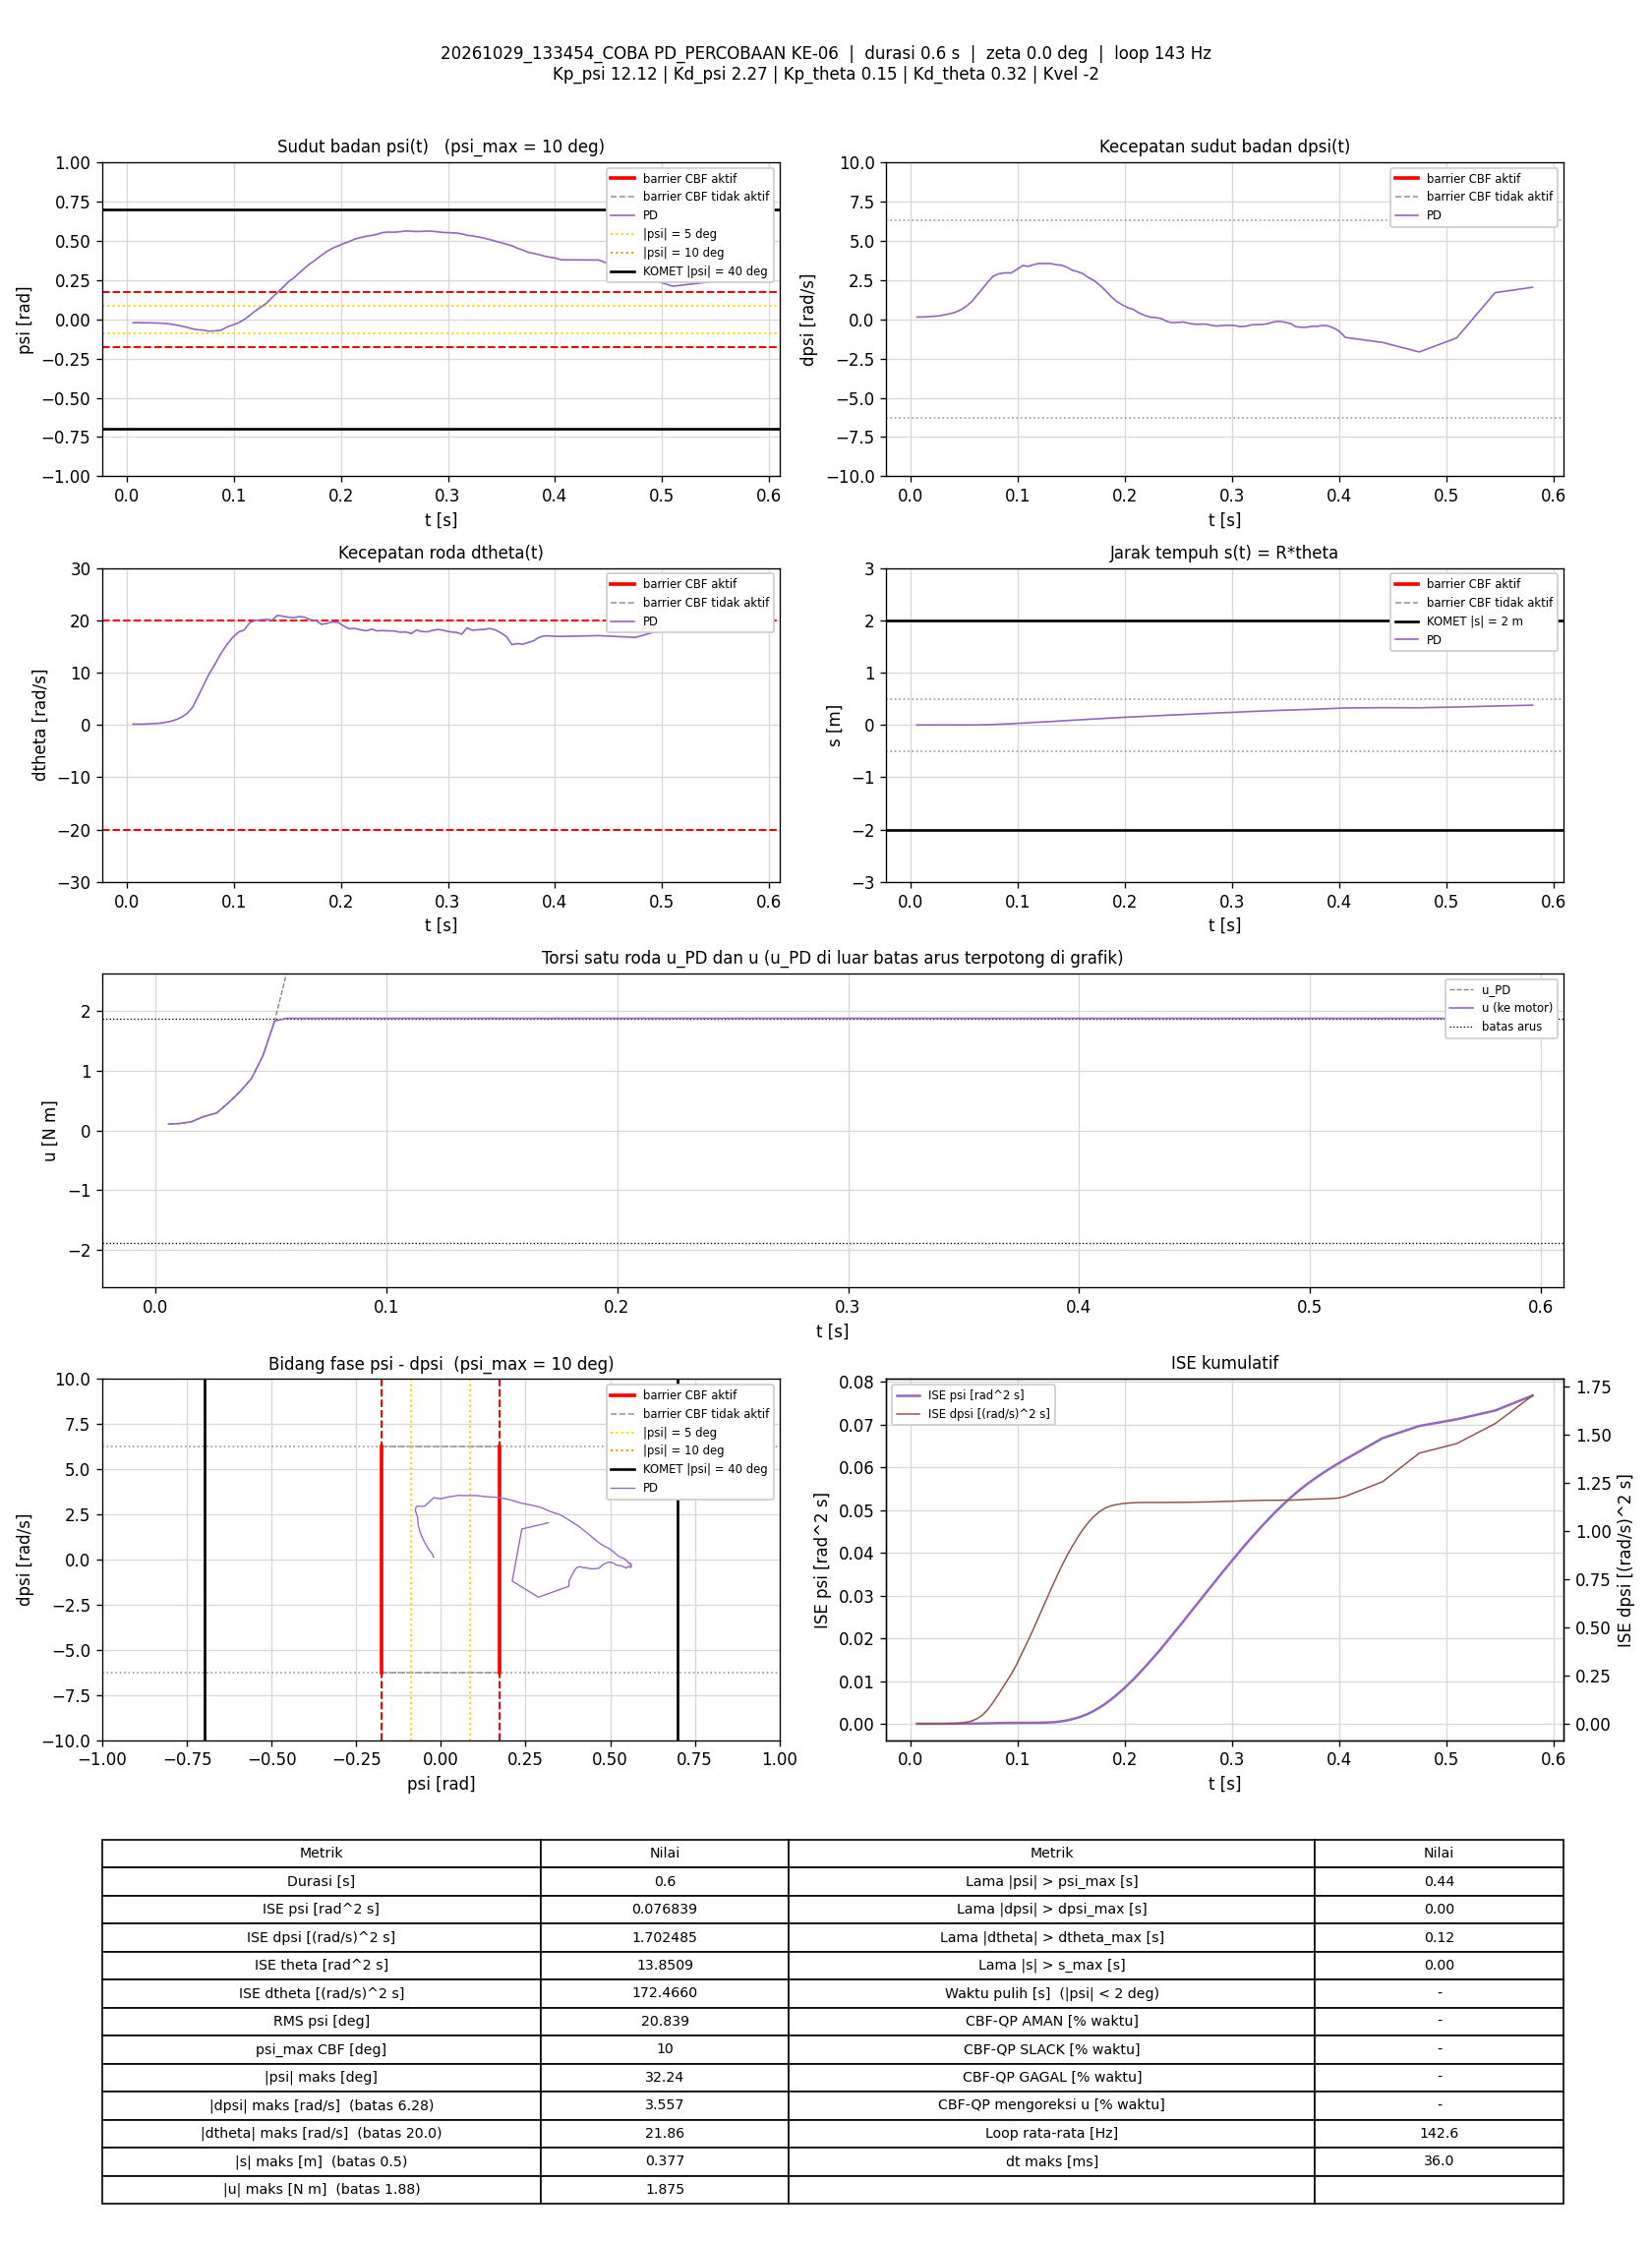

Data behind this chart, as committed beside it:
t_s, theta_rad, dtheta_rad_s, psi_rad, dpsi_rad_s, error_theta, error_dtheta, error_psi, error_dpsi, u_PD_Nm, u_Nm, status_cbf, dorong_N, ISE_theta, ISE_dtheta, ISE_psi, ISE_dpsi, Kp_psi, Kd_psi, Kp_theta, Kd_theta, Kvel, Alpha_1, Alpha_2
0.005919, -0.03319, 0.1566, -0.0217, 0.1414, 0.03319, -0.1566, 0.0217, -0.1414, 0.1081, 0.1081, -, 0, 6.5205038e-06, 0.0001452, 2.7873324e-06, 0.0001183, 12.12, 2.27, 0.15, 0.32, -2, 7.42, 8.45
0.01086, -0.03302, 0.1416, -0.02115, 0.1447, 0.03302, -0.1416, 0.02115, -0.1447, 0.1175, 0.1175, -, 0, 1.1910166e-05, 0.0002444, 4.9979735e-06, 0.0002219, 12.12, 2.27, 0.15, 0.32, -2, 7.42, 8.45
0.01583, -0.03436, 0.1448, -0.0221, 0.1626, 0.03436, -0.1448, 0.0221, -0.1626, 0.1475, 0.1475, -, 0, 1.7776936e-05, 0.0003485, 7.4254371e-06, 0.0003532, 12.12, 2.27, 0.15, 0.32, -2, 7.42, 8.45
0.02079, -0.03403, 0.2081, -0.02254, 0.1916, 0.03403, -0.2081, 0.02254, -0.1916, 0.2283, 0.2283, -, 0, 2.3515364e-05, 0.0005631, 9.9433659e-06, 0.0005351, 12.12, 2.27, 0.15, 0.32, -2, 7.42, 8.45
0.02677, -0.03402, 0.2574, -0.02321, 0.2173, 0.03402, -0.2574, 0.02321, -0.2173, 0.2945, 0.2945, -, 0, 3.0448122e-05, 0.0009599, 1.3168216e-05, 0.000818, 12.12, 2.27, 0.15, 0.32, -2, 7.42, 8.45
0.03178, -0.03523, 0.339, -0.02489, 0.289, 0.03523, -0.339, 0.02489, -0.289, 0.4629, 0.4629, -, 0, 3.6662536e-05, 0.001535, 1.6270252e-05, 0.001236, 12.12, 2.27, 0.15, 0.32, -2, 7.42, 8.45
0.03681, -0.0343, 0.5175, -0.02703, 0.3576, 0.0343, -0.5175, 0.02703, -0.3576, 0.6498, 0.6498, -, 0, 4.2575027e-05, 0.002881, 1.9941797e-05, 0.001879, 12.12, 2.27, 0.15, 0.32, -2, 7.42, 8.45
0.04179, -0.03516, 0.7147, -0.03124, 0.4493, 0.03516, -0.7147, 0.03124, -0.4493, 0.8699, 0.8699, -, 0, 4.8729625e-05, 0.005424, 2.480178e-05, 0.002884, 12.12, 2.27, 0.15, 0.32, -2, 7.42, 8.45
0.04679, -0.0349, 1.052, -0.03702, 0.6037, 0.0349, -1.052, 0.03702, -0.6037, 1.258, 1.258, -, 0, 5.4825436e-05, 0.01096, 3.1662277e-05, 0.004708, 12.12, 2.27, 0.15, 0.32, -2, 7.42, 8.45
0.05178, -0.03311, 1.535, -0.04405, 0.8245, 0.03311, -1.535, 0.04405, -0.8245, 1.829, 1.829, -, 0, 6.0298e-05, 0.02273, 4.135111e-05, 0.008102, 12.12, 2.27, 0.15, 0.32, -2, 7.42, 8.45
0.05677, -0.0268, 2.251, -0.05213, 1.107, 0.0268, -2.251, 0.05213, -1.107, 2.601, 1.875, -, 0, 6.3880139e-05, 0.048, 5.4901849e-05, 0.01421, 12.12, 2.27, 0.15, 0.32, -2, 7.42, 8.45
0.06184, -0.01133, 3.462, -0.06149, 1.523, 0.01133, -3.462, 0.06149, -1.523, 3.821, 1.875, -, 0, 6.4531389e-05, 0.1088, 7.4071434e-05, 0.02598, 12.12, 2.27, 0.15, 0.32, -2, 7.42, 8.45
0.06678, 0.03561, 5.507, -0.06708, 1.925, -0.03561, -5.507, 0.06708, -1.925, 5.319, 1.875, -, 0, 7.0796017e-05, 0.2586, 9.6298258e-05, 0.04428, 12.12, 2.27, 0.15, 0.32, -2, 7.42, 8.45
0.07181, 0.09265, 7.591, -0.06901, 2.352, -0.09265, -7.591, 0.06901, -2.352, 6.932, 1.875, -, 0, 0.000114, 0.5484, 0.0001202, 0.0721, 12.12, 2.27, 0.15, 0.32, -2, 7.42, 8.45
0.07683, 0.1556, 9.691, -0.07551, 2.731, -0.1556, -9.691, 0.07551, -2.731, 8.386, 1.875, -, 0, 0.0002355, 1.02, 0.0001489, 0.1096, 12.12, 2.27, 0.15, 0.32, -2, 7.42, 8.45
0.08179, 0.23, 11.36, -0.07383, 2.889, -0.23, -11.36, 0.07383, -2.889, 9.299, 1.875, -, 0, 0.0004982, 1.661, 0.0001759, 0.151, 12.12, 2.27, 0.15, 0.32, -2, 7.42, 8.45
0.08777, 0.3291, 13.57, -0.07035, 2.959, -0.3291, -13.57, 0.07035, -2.959, 10.21, 1.875, -, 0, 0.001145, 2.761, 0.0002055, 0.2033, 12.12, 2.27, 0.15, 0.32, -2, 7.42, 8.45
0.09393, 0.4575, 15.45, -0.04779, 2.957, -0.4575, -15.45, 0.04779, -2.957, 11.08, 1.875, -, 0, 0.002435, 4.233, 0.0002196, 0.2572, 12.12, 2.27, 0.15, 0.32, -2, 7.42, 8.45
0.09889, 0.579, 16.69, -0.03625, 3.16, -0.579, -16.69, 0.03625, -3.16, 12.07, 1.875, -, 0, 0.004097, 5.614, 0.0002261, 0.3068, 12.12, 2.27, 0.15, 0.32, -2, 7.42, 8.45
0.1048, 0.6818, 17.78, -0.02142, 3.426, -0.6818, -17.78, 0.02142, -3.426, 13.21, 1.875, -, 0, 0.006828, 7.471, 0.0002288, 0.3757, 12.12, 2.27, 0.15, 0.32, -2, 7.42, 8.45
0.1099, 0.7985, 18.15, -0.0008889, 3.371, -0.7985, -18.15, 0.0008889, -3.371, 13.45, 1.875, -, 0, 0.01009, 9.157, 0.0002288, 0.4339, 12.12, 2.27, 0.15, 0.32, -2, 7.42, 8.45
0.1148, 0.9313, 19.52, 0.0245, 3.482, -0.9313, -19.52, -0.0245, -3.482, 14.45, 1.875, -, 0, 0.01433, 11.02, 0.0002317, 0.4932, 12.12, 2.27, 0.15, 0.32, -2, 7.42, 8.45
0.1198, 1.045, 19.94, 0.05161, 3.557, -1.045, -19.94, -0.05161, -3.557, 15.08, 1.875, -, 0, 0.0198, 13.01, 0.0002451, 0.5565, 12.12, 2.27, 0.15, 0.32, -2, 7.42, 8.45
0.1248, 1.154, 20.07, 0.07495, 3.547, -1.154, -20.07, -0.07495, -3.547, 15.38, 1.875, -, 0, 0.02647, 15.03, 0.0002732, 0.6195, 12.12, 2.27, 0.15, 0.32, -2, 7.42, 8.45
0.1308, 1.268, 20.16, 0.1041, 3.551, -1.268, -20.16, -0.1041, -3.551, 15.77, 1.875, -, 0, 0.03608, 17.45, 0.0003379, 0.6948, 12.12, 2.27, 0.15, 0.32, -2, 7.42, 8.45
0.1358, 1.401, 20.02, 0.139, 3.476, -1.401, -20.02, -0.139, -3.476, 15.98, 1.875, -, 0, 0.04592, 19.46, 0.0004347, 0.7554, 12.12, 2.27, 0.15, 0.32, -2, 7.42, 8.45
0.1408, 1.538, 20.93, 0.1696, 3.447, -1.538, -20.93, -0.1696, -3.447, 16.58, 1.875, -, 0, 0.05773, 21.65, 0.0005784, 0.8148, 12.12, 2.27, 0.15, 0.32, -2, 7.42, 8.45
0.1458, 1.657, 20.76, 0.2029, 3.323, -1.657, -20.76, -0.2029, -3.323, 16.65, 1.875, -, 0, 0.07146, 23.81, 0.0007843, 0.87, 12.12, 2.27, 0.15, 0.32, -2, 7.42, 8.45
0.1508, 1.779, 20.57, 0.2376, 3.129, -1.779, -20.57, -0.2376, -3.129, 16.56, 1.875, -, 0, 0.08733, 25.93, 0.001067, 0.919, 12.12, 2.27, 0.15, 0.32, -2, 7.42, 8.45
0.156, 1.893, 20.48, 0.2638, 3.033, -1.893, -20.48, -0.2638, -3.033, 16.64, 1.875, -, 0, 0.1059, 28.1, 0.001427, 0.9666, 12.12, 2.27, 0.15, 0.32, -2, 7.42, 8.45
0.1609, 2.012, 20.69, 0.2935, 2.906, -2.012, -20.69, -0.2935, -2.906, 16.77, 1.875, -, 0, 0.1258, 30.21, 0.001852, 1.008, 12.12, 2.27, 0.15, 0.32, -2, 7.42, 8.45
0.1658, 2.142, 20.59, 0.3236, 2.663, -2.142, -20.59, -0.3236, -2.663, 16.56, 1.875, -, 0, 0.1482, 32.28, 0.002363, 1.043, 12.12, 2.27, 0.15, 0.32, -2, 7.42, 8.45
0.1708, 2.253, 20.17, 0.3521, 2.488, -2.253, -20.17, -0.3521, -2.488, 16.37, 1.875, -, 0, 0.1737, 34.31, 0.002984, 1.074, 12.12, 2.27, 0.15, 0.32, -2, 7.42, 8.45
0.1768, 2.371, 19.91, 0.3807, 2.165, -2.371, -19.91, -0.3807, -2.165, 15.9, 1.875, -, 0, 0.2073, 36.68, 0.003851, 1.102, 12.12, 2.27, 0.15, 0.32, -2, 7.42, 8.45
0.1818, 2.495, 19.23, 0.4072, 1.842, -2.495, -19.23, -0.4072, -1.842, 15.27, 1.875, -, 0, 0.2384, 38.53, 0.004681, 1.119, 12.12, 2.27, 0.15, 0.32, -2, 7.42, 8.45
0.1868, 2.619, 19.38, 0.4315, 1.483, -2.619, -19.38, -0.4315, -1.483, 14.8, 1.875, -, 0, 0.2727, 40.41, 0.005611, 1.13, 12.12, 2.27, 0.15, 0.32, -2, 7.42, 8.45
0.1919, 2.744, 19.68, 0.452, 1.165, -2.744, -19.68, -0.452, -1.165, 14.42, 1.875, -, 0, 0.3113, 42.4, 0.006659, 1.137, 12.12, 2.27, 0.15, 0.32, -2, 7.42, 8.45
0.1978, 2.857, 19.53, 0.4685, 0.9105, -2.857, -19.53, -0.4685, -0.9105, 13.99, 1.875, -, 0, 0.3596, 44.65, 0.007958, 1.142, 12.12, 2.27, 0.15, 0.32, -2, 7.42, 8.45
0.2028, 2.97, 18.89, 0.4831, 0.7399, -2.97, -18.89, -0.4831, -0.7399, 13.58, 1.875, -, 0, 0.4032, 46.42, 0.009112, 1.144, 12.12, 2.27, 0.15, 0.32, -2, 7.42, 8.45
0.2078, 3.062, 18.37, 0.4947, 0.6358, -3.062, -18.37, -0.4947, -0.6358, 13.32, 1.875, -, 0, 0.4501, 48.11, 0.01034, 1.146, 12.12, 2.27, 0.15, 0.32, -2, 7.42, 8.45
0.2128, 3.166, 18.42, 0.5108, 0.4177, -3.166, -18.42, -0.5108, -0.4177, 13.03, 1.875, -, 0, 0.5008, 49.82, 0.01165, 1.147, 12.12, 2.27, 0.15, 0.32, -2, 7.42, 8.45
0.2188, 3.273, 18.16, 0.5212, 0.2426, -3.273, -18.16, -0.5212, -0.2426, 12.68, 1.875, -, 0, 0.5645, 51.78, 0.01327, 1.148, 12.12, 2.27, 0.15, 0.32, -2, 7.42, 8.45
0.2238, 3.377, 17.99, 0.5296, 0.1379, -3.377, -17.99, -0.5296, -0.1379, 12.49, 1.875, -, 0, 0.6224, 53.43, 0.0147, 1.148, 12.12, 2.27, 0.15, 0.32, -2, 7.42, 8.45
0.2288, 3.488, 18.29, 0.5336, 0.1097, -3.488, -18.29, -0.5336, -0.1097, 12.57, 1.875, -, 0, 0.6822, 55.07, 0.01609, 1.148, 12.12, 2.27, 0.15, 0.32, -2, 7.42, 8.45
0.2339, 3.579, 17.96, 0.5416, 0.05572, -3.579, -17.96, -0.5416, -0.05572, 12.44, 1.875, -, 0, 0.7475, 56.71, 0.01759, 1.148, 12.12, 2.27, 0.15, 0.32, -2, 7.42, 8.45
0.2388, 3.687, 18.03, 0.5521, -0.1216, -3.687, -18.03, -0.5521, 0.1216, 12.18, 1.875, -, 0, 0.8143, 58.31, 0.01909, 1.148, 12.12, 2.27, 0.15, 0.32, -2, 7.42, 8.45
0.2438, 3.78, 17.97, 0.5555, -0.2094, -3.78, -17.97, -0.5555, 0.2094, 12.01, 1.875, -, 0, 0.8856, 59.92, 0.02063, 1.148, 12.12, 2.27, 0.15, 0.32, -2, 7.42, 8.45
0.2498, 3.87, 17.94, 0.555, -0.1995, -3.87, -17.94, -0.555, 0.1995, 12.02, 1.875, -, 0, 0.9754, 61.85, 0.02248, 1.148, 12.12, 2.27, 0.15, 0.32, -2, 7.42, 8.45
0.2549, 3.965, 17.72, 0.5574, -0.1758, -3.965, -17.72, -0.5574, 0.1758, 12.03, 1.875, -, 0, 1.056, 63.47, 0.02407, 1.149, 12.12, 2.27, 0.15, 0.32, -2, 7.42, 8.45
0.2608, 4.074, 17.75, 0.5628, -0.2707, -4.074, -17.75, -0.5628, 0.2707, 11.88, 1.875, -, 0, 1.153, 65.31, 0.02593, 1.149, 12.12, 2.27, 0.15, 0.32, -2, 7.42, 8.45
0.2657, 4.172, 17.47, 0.5605, -0.3161, -4.172, -17.47, -0.5605, 0.3161, 11.67, 1.875, -, 0, 1.24, 66.84, 0.0275, 1.15, 12.12, 2.27, 0.15, 0.32, -2, 7.42, 8.45
0.2708, 4.276, 18.13, 0.5593, -0.3089, -4.276, -18.13, -0.5593, 0.3089, 11.88, 1.875, -, 0, 1.332, 68.49, 0.02906, 1.15, 12.12, 2.27, 0.15, 0.32, -2, 7.42, 8.45
0.2757, 4.362, 17.83, 0.5597, -0.3115, -4.362, -17.83, -0.5597, 0.3115, 11.78, 1.875, -, 0, 1.427, 70.07, 0.03063, 1.15, 12.12, 2.27, 0.15, 0.32, -2, 7.42, 8.45
0.2809, 4.456, 17.79, 0.5624, -0.3843, -4.456, -17.79, -0.5624, 0.3843, 11.64, 1.875, -, 0, 1.53, 71.71, 0.03227, 1.151, 12.12, 2.27, 0.15, 0.32, -2, 7.42, 8.45
0.2859, 4.554, 18.08, 0.5601, -0.4316, -4.554, -18.08, -0.5601, 0.4316, 11.6, 1.875, -, 0, 1.633, 73.34, 0.03383, 1.152, 12.12, 2.27, 0.15, 0.32, -2, 7.42, 8.45
0.2908, 4.648, 18.24, 0.557, -0.3995, -4.648, -18.24, -0.557, 0.3995, 11.68, 1.875, -, 0, 1.738, 74.95, 0.03533, 1.153, 12.12, 2.27, 0.15, 0.32, -2, 7.42, 8.45
0.2957, 4.729, 18.06, 0.5528, -0.3799, -4.729, -18.06, -0.5528, 0.3799, 11.62, 1.875, -, 0, 1.849, 76.58, 0.03686, 1.154, 12.12, 2.27, 0.15, 0.32, -2, 7.42, 8.45
0.3018, 4.814, 17.79, 0.5515, -0.3874, -4.814, -17.79, -0.5515, 0.3874, 11.5, 1.875, -, 0, 1.989, 78.48, 0.03869, 1.155, 12.12, 2.27, 0.15, 0.32, -2, 7.42, 8.45
0.3078, 4.92, 17.68, 0.5491, -0.4692, -4.92, -17.68, -0.5491, 0.4692, 11.25, 1.875, -, 0, 2.134, 80.36, 0.04049, 1.156, 12.12, 2.27, 0.15, 0.32, -2, 7.42, 8.45
0.3129, 5.014, 17.35, 0.5442, -0.4427, -5.014, -17.35, -0.5442, 0.4427, 11.14, 1.875, -, 0, 2.264, 81.92, 0.04203, 1.157, 12.12, 2.27, 0.15, 0.32, -2, 7.42, 8.45
... 23 more rows
